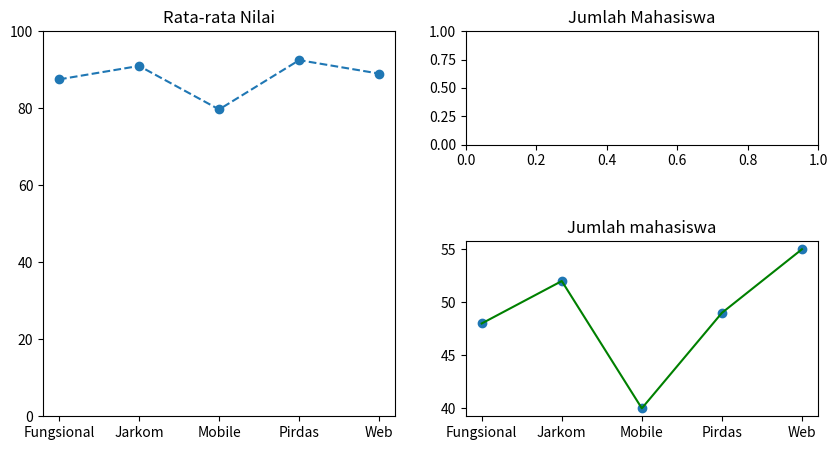

Write Python code to recreate this figure. (Note: this script raises an exception after producing the figure.)
import matplotlib.pyplot as plt
import numpy as np

data_matkul = [
    ("Fungsional", 87.5, 48),
    ("Jarkom", 91, 52),
    ("Mobile", 79.7, 40),
    ("Pirdas", 92.5, 49),
    ("Web", 89, 55)
]

mata_kuliah = [data[0] for data in data_matkul]
avg_nilai = [data[1] for data in data_matkul]
jumlah_mahasiswa = [data[2] for data in data_matkul]

plt.figure(figsize=(10, 5))

plt.subplot(1, 2, 1)
plt.title("Rata-rata Nilai")
plt.scatter(mata_kuliah, avg_nilai)
plt.plot(mata_kuliah, avg_nilai, linestyle='--')
plt.ylim(0, 100)

plt.subplot(2, 2, 4)
plt.title("Jumlah mahasiswa")
plt.scatter(mata_kuliah, jumlah_mahasiswa)
plt.plot(mata_kuliah, jumlah_mahasiswa, color='green')

plt.subplot(3, 2, 2)
explode = [0, 0, 0.15, 0, 0]
plt.title("Jumlah Mahasiswa")
plt.pie(values, labels=colors, explode=explode, shadow = True)
plt.show()
